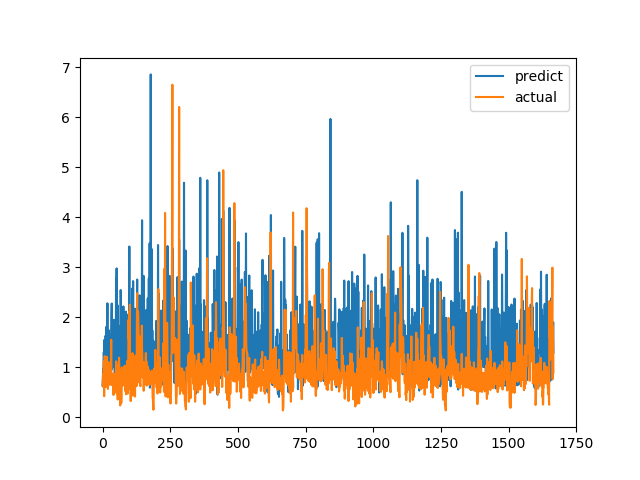

The data file committed next to this chart (first rows):
predict, actual
0.6427, 0.6238
0.7512, 0.6915
0.9612, 0.8558
0.6016, 0.7094
1.266, 1.015
1.304, 1.116
1.086, 0.4183
1.546, 1.002
1.293, 1.219
0.8591, 1.143
0.6733, 0.6528
1.627, 0.6747
1.572, 0.601
0.7405, 0.6695
1.806, 0.6538
0.9527, 0.7814
1.243, 1.206
1.455, 0.8469
2.276, 0.8286
1.369, 0.6482
0.9793, 0.5624
1.241, 0.7183
1.268, 1.1
1.738, 0.9542
1.468, 0.729
0.9722, 0.6694
0.7655, 0.8631
1.018, 0.6465
1.276, 0.8223
1.644, 0.9236
1.507, 0.8301
1.085, 1.067
1.418, 1.546
2.011, 0.6827
2.272, 0.6386
0.9577, 0.6464
1.227, 0.6881
1.245, 0.7274
1.24, 0.65
1.239, 0.8694
1.01, 0.4409
1.645, 0.4519
1.946, 0.7575
1.232, 0.4952
1.116, 0.6851
0.7345, 0.7244
0.6197, 0.8654
0.5035, 0.74
0.7564, 0.8071
1.319, 0.8204
2.782, 1.114
1.826, 1.109
2.975, 0.4751
0.9457, 1.039
1.732, 0.9458
0.8525, 0.7878
2.235, 0.3505
1.692, 0.9368
0.7672, 0.9868
1.373, 0.647
... 1,607 more rows
